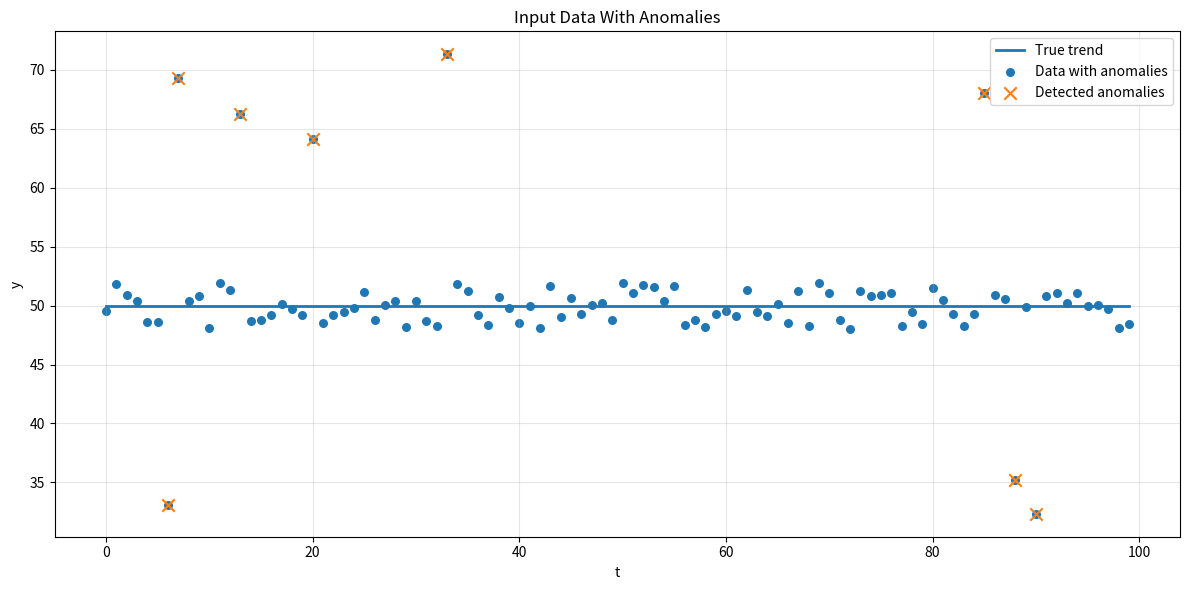
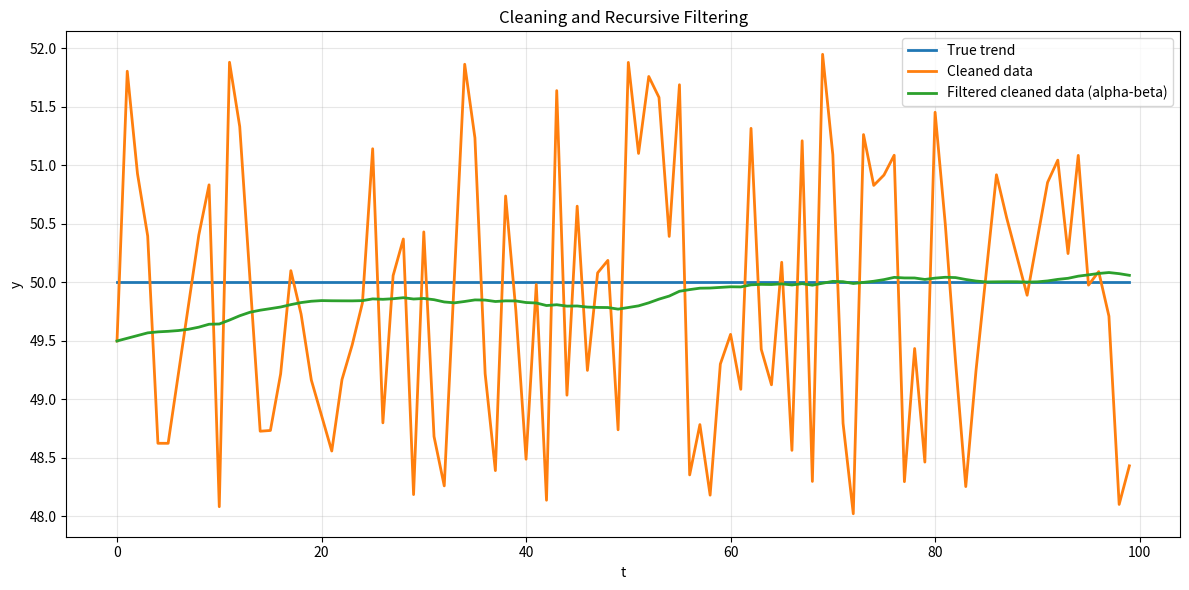
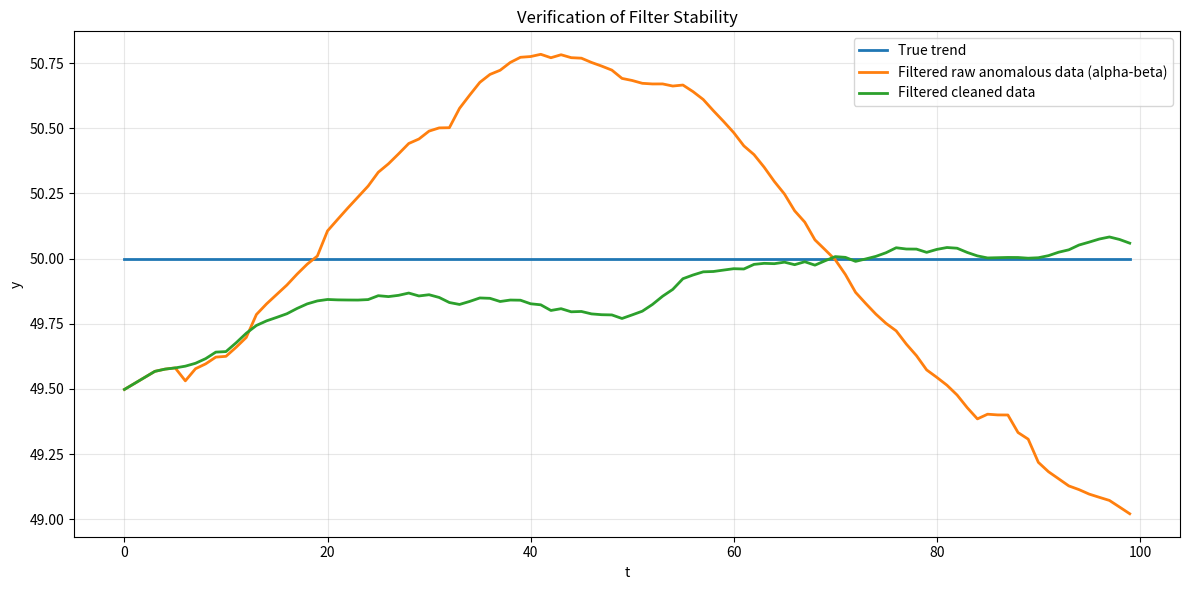

Generate these figures, in order, with matplotlib:

import numpy as np
import matplotlib.pyplot as plt

RANDOM_SEED = 42
N = 100
TRUE_LEVEL = 50.0
NOISE_AMPLITUDE = 2.0
ANOMALY_COUNT = 8
ANOMALY_MIN_SHIFT = 12.0
ANOMALY_MAX_SHIFT = 20.0
TRAIN_RATIO = 0.7
MAD_THRESHOLD = 3.5
MODEL_TOLERANCE = 0.05

np.random.seed(RANDOM_SEED)

t = np.arange(N, dtype=float)
y_true_trend = np.full(N, TRUE_LEVEL, dtype=float)
noise = np.random.uniform(-NOISE_AMPLITUDE, NOISE_AMPLITUDE, size=N)
y_base = y_true_trend + noise

anomaly_indices = np.random.choice(N, size=ANOMALY_COUNT, replace=False)
anomaly_shifts = np.random.uniform(ANOMALY_MIN_SHIFT, ANOMALY_MAX_SHIFT, size=ANOMALY_COUNT)
anomaly_signs = np.random.choice([-1.0, 1.0], size=ANOMALY_COUNT)

y_with_anomalies = y_base.copy()
y_with_anomalies[anomaly_indices] += anomaly_shifts * anomaly_signs
anomaly_indices = np.sort(anomaly_indices)

median_value = np.median(y_with_anomalies)
absolute_deviation = np.abs(y_with_anomalies - median_value)
mad_value = np.median(absolute_deviation)

if np.isclose(mad_value, 0.0):
    std_value = np.std(y_with_anomalies)
    if np.isclose(std_value, 0.0):
        detected_mask = np.zeros_like(y_with_anomalies, dtype=bool)
    else:
        detected_mask = np.abs((y_with_anomalies - np.mean(y_with_anomalies)) / std_value) > MAD_THRESHOLD
else:
    detected_mask = np.abs(0.6745 * (y_with_anomalies - median_value) / mad_value) > MAD_THRESHOLD

y_cleaned = y_with_anomalies.copy()
good_indices = np.where(~detected_mask)[0]
bad_indices = np.where(detected_mask)[0]

if len(good_indices) < 2:
    raise ValueError("Not enough valid points for interpolation.")

y_cleaned[bad_indices] = np.interp(t[bad_indices], t[good_indices], y_with_anomalies[good_indices])

split_index = int(N * TRAIN_RATIO)

residual_clip = max(3.0 * NOISE_AMPLITUDE, 3.0 * np.std(y_cleaned))
velocity_limit = max(2.0 * NOISE_AMPLITUDE, 4.0 * np.std(np.diff(y_cleaned)))
second_diff = np.diff(np.diff(y_cleaned))
acceleration_limit = max(2.0 * NOISE_AMPLITUDE, 4.0 * np.std(second_diff) if len(second_diff) > 0 else 2.0 * NOISE_AMPLITUDE)

alpha_values = np.linspace(0.01, 0.30, 30)
beta_values = np.linspace(0.000, 0.050, 26)
gamma_values = np.linspace(0.000, 0.020, 21)

search_results = []

for alpha in alpha_values:
    for beta in beta_values:
        x_state = y_cleaned[0]
        v_state = 0.0
        filtered = np.zeros(N, dtype=float)
        filtered[0] = x_state

        for i in range(1, N):
            x_pred = x_state + v_state
            v_pred = v_state
            residual = y_cleaned[i] - x_pred
            residual = np.clip(residual, -residual_clip, residual_clip)

            x_state = x_pred + alpha * residual
            v_state = v_pred + beta * residual
            v_state = np.clip(v_state, -velocity_limit, velocity_limit)

            filtered[i] = x_state

        val_rmse = np.sqrt(np.mean((filtered[split_index:] - y_true_trend[split_index:]) ** 2))
        search_results.append({
            "filter_type": "alpha-beta",
            "complexity": 1,
            "alpha": alpha,
            "beta": beta,
            "gamma": 0.0,
            "val_rmse": val_rmse
        })

for alpha in alpha_values:
    for beta in beta_values:
        for gamma in gamma_values:
            x_state = y_cleaned[0]
            v_state = 0.0
            a_state = 0.0
            filtered = np.zeros(N, dtype=float)
            filtered[0] = x_state

            for i in range(1, N):
                x_pred = x_state + v_state + 0.5 * a_state
                v_pred = v_state + a_state
                a_pred = a_state
                residual = y_cleaned[i] - x_pred
                residual = np.clip(residual, -residual_clip, residual_clip)

                x_state = x_pred + alpha * residual
                v_state = v_pred + beta * residual
                a_state = a_pred + 2.0 * gamma * residual

                v_state = np.clip(v_state, -velocity_limit, velocity_limit)
                a_state = np.clip(a_state, -acceleration_limit, acceleration_limit)

                filtered[i] = x_state

            val_rmse = np.sqrt(np.mean((filtered[split_index:] - y_true_trend[split_index:]) ** 2))
            search_results.append({
                "filter_type": "alpha-beta-gamma",
                "complexity": 2,
                "alpha": alpha,
                "beta": beta,
                "gamma": gamma,
                "val_rmse": val_rmse
            })

min_val_rmse = min(item["val_rmse"] for item in search_results)
candidate_models = [item for item in search_results if item["val_rmse"] <= min_val_rmse * (1 + MODEL_TOLERANCE)]
best_model = sorted(candidate_models, key=lambda item: (item["complexity"], item["val_rmse"]))[0]

selected_type = best_model["filter_type"]
selected_alpha = best_model["alpha"]
selected_beta = best_model["beta"]
selected_gamma = best_model["gamma"]

filtered_final = np.zeros(N, dtype=float)
filtered_raw = np.zeros(N, dtype=float)

if selected_type == "alpha-beta":
    x_state = y_cleaned[0]
    v_state = 0.0
    filtered_final[0] = x_state

    for i in range(1, N):
        x_pred = x_state + v_state
        v_pred = v_state
        residual = y_cleaned[i] - x_pred
        residual = np.clip(residual, -residual_clip, residual_clip)

        x_state = x_pred + selected_alpha * residual
        v_state = v_pred + selected_beta * residual
        v_state = np.clip(v_state, -velocity_limit, velocity_limit)

        filtered_final[i] = x_state

    x_state = y_with_anomalies[0]
    v_state = 0.0
    filtered_raw[0] = x_state

    for i in range(1, N):
        x_pred = x_state + v_state
        v_pred = v_state
        residual = y_with_anomalies[i] - x_pred
        residual = np.clip(residual, -residual_clip, residual_clip)

        x_state = x_pred + selected_alpha * residual
        v_state = v_pred + selected_beta * residual
        v_state = np.clip(v_state, -velocity_limit, velocity_limit)

        filtered_raw[i] = x_state
else:
    x_state = y_cleaned[0]
    v_state = 0.0
    a_state = 0.0
    filtered_final[0] = x_state

    for i in range(1, N):
        x_pred = x_state + v_state + 0.5 * a_state
        v_pred = v_state + a_state
        a_pred = a_state
        residual = y_cleaned[i] - x_pred
        residual = np.clip(residual, -residual_clip, residual_clip)

        x_state = x_pred + selected_alpha * residual
        v_state = v_pred + selected_beta * residual
        a_state = a_pred + 2.0 * selected_gamma * residual

        v_state = np.clip(v_state, -velocity_limit, velocity_limit)
        a_state = np.clip(a_state, -acceleration_limit, acceleration_limit)

        filtered_final[i] = x_state

    x_state = y_with_anomalies[0]
    v_state = 0.0
    a_state = 0.0
    filtered_raw[0] = x_state

    for i in range(1, N):
        x_pred = x_state + v_state + 0.5 * a_state
        v_pred = v_state + a_state
        a_pred = a_state
        residual = y_with_anomalies[i] - x_pred
        residual = np.clip(residual, -residual_clip, residual_clip)

        x_state = x_pred + selected_alpha * residual
        v_state = v_pred + selected_beta * residual
        a_state = a_pred + 2.0 * selected_gamma * residual

        v_state = np.clip(v_state, -velocity_limit, velocity_limit)
        a_state = np.clip(a_state, -acceleration_limit, acceleration_limit)

        filtered_raw[i] = x_state

raw_rmse = np.sqrt(np.mean((y_with_anomalies - y_true_trend) ** 2))
cleaned_rmse = np.sqrt(np.mean((y_cleaned - y_true_trend) ** 2))
filtered_rmse = np.sqrt(np.mean((filtered_final - y_true_trend) ** 2))
filtered_raw_rmse = np.sqrt(np.mean((filtered_raw - y_true_trend) ** 2))

raw_mae = np.mean(np.abs(y_with_anomalies - y_true_trend))
cleaned_mae = np.mean(np.abs(y_cleaned - y_true_trend))
filtered_mae = np.mean(np.abs(filtered_final - y_true_trend))

true_mask = np.zeros(N, dtype=bool)
true_mask[anomaly_indices] = True
tp = np.sum(true_mask & detected_mask)
fp = np.sum(~true_mask & detected_mask)
fn = np.sum(true_mask & ~detected_mask)
precision = tp / (tp + fp) if (tp + fp) > 0 else 0.0
recall = tp / (tp + fn) if (tp + fn) > 0 else 0.0

print("Selected filter:", selected_type)
print("alpha:", f"{selected_alpha:.3f}", "beta:", f"{selected_beta:.3f}", "gamma:", f"{selected_gamma:.3f}")
print("Validation RMSE:", f"{min_val_rmse:.6f}")
print("Raw RMSE:", f"{raw_rmse:.6f}")
print("Cleaned RMSE:", f"{cleaned_rmse:.6f}")
print("Filtered RMSE:", f"{filtered_rmse:.6f}")
print("Filtered RMSE on raw anomalous data:", f"{filtered_raw_rmse:.6f}")
print("Raw MAE:", f"{raw_mae:.6f}")
print("Cleaned MAE:", f"{cleaned_mae:.6f}")
print("Filtered MAE:", f"{filtered_mae:.6f}")
print("Anomaly detection precision:", f"{precision:.4f}")
print("Anomaly detection recall:", f"{recall:.4f}")

if filtered_rmse < cleaned_rmse:
    print("Verification: filtering improved the cleaned signal.")
else:
    print("Verification: filtering did not improve the cleaned signal.")

if filtered_raw_rmse < raw_rmse:
    print("Divergence protection is effective on raw anomalous data.")
else:
    print("Divergence protection should be tuned further.")

plt.figure(figsize=(12, 6))
plt.plot(t, y_true_trend, label="True trend", linewidth=2)
plt.scatter(t, y_with_anomalies, label="Data with anomalies", s=30)
plt.scatter(t[detected_mask], y_with_anomalies[detected_mask], label="Detected anomalies", s=80, marker='x')
plt.title("Input Data With Anomalies")
plt.xlabel("t")
plt.ylabel("y")
plt.grid(True, alpha=0.3)
plt.legend()
plt.tight_layout()

plt.figure(figsize=(12, 6))
plt.plot(t, y_true_trend, label="True trend", linewidth=2)
plt.plot(t, y_cleaned, label="Cleaned data", linewidth=2)
plt.plot(t, filtered_final, label=f"Filtered cleaned data ({selected_type})", linewidth=2)
plt.title("Cleaning and Recursive Filtering")
plt.xlabel("t")
plt.ylabel("y")
plt.grid(True, alpha=0.3)
plt.legend()
plt.tight_layout()

plt.figure(figsize=(12, 6))
plt.plot(t, y_true_trend, label="True trend", linewidth=2)
plt.plot(t, filtered_raw, label=f"Filtered raw anomalous data ({selected_type})", linewidth=2)
plt.plot(t, filtered_final, label="Filtered cleaned data", linewidth=2)
plt.title("Verification of Filter Stability")
plt.xlabel("t")
plt.ylabel("y")
plt.grid(True, alpha=0.3)
plt.legend()
plt.tight_layout()

plt.show()
